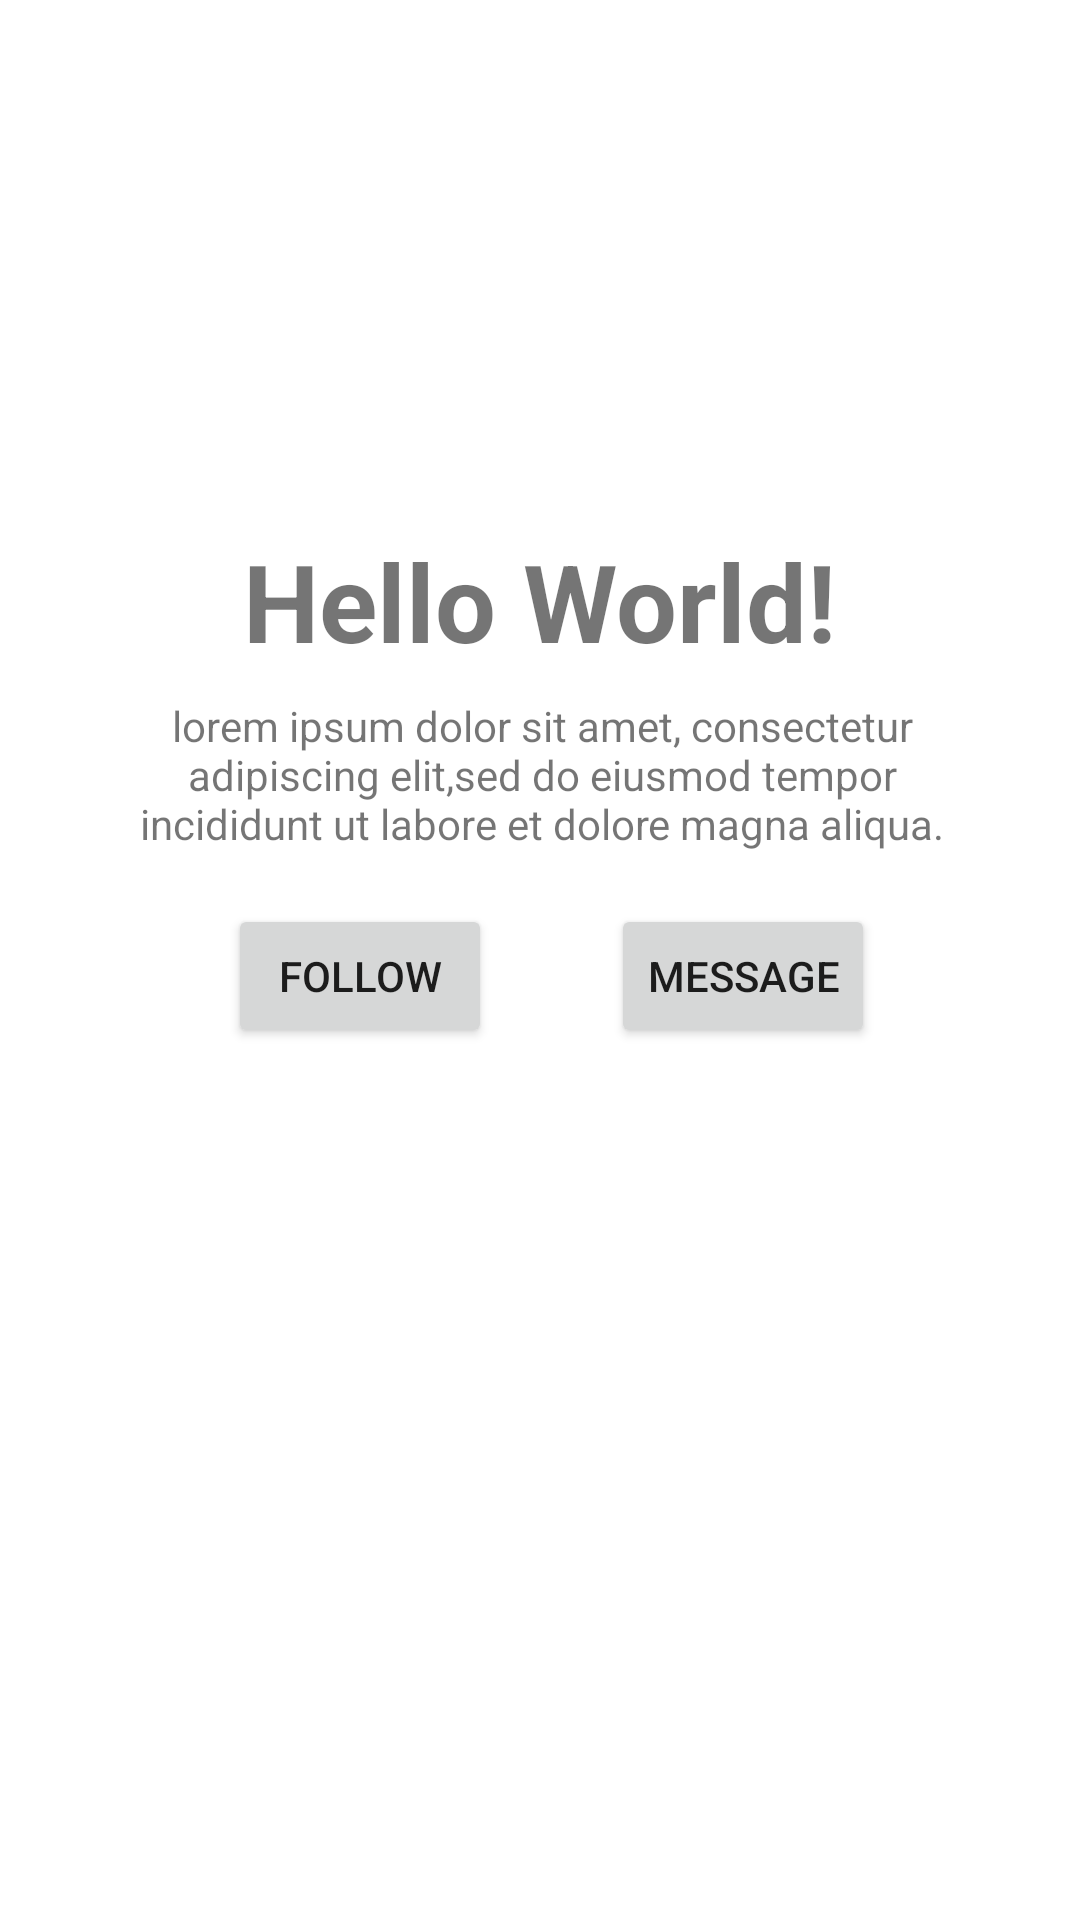

Write the Android layout XML for this screen, with the resource values it uses.
<!-- AndroidManifest.xml: application theme Theme.Practical2Activity -->
<!-- res/layout/activity_main.xml -->
<?xml version="1.0" encoding="utf-8"?>
<ScrollView xmlns:android="http://schemas.android.com/apk/res/android"
    xmlns:app="http://schemas.android.com/apk/res-auto"
    xmlns:tools="http://schemas.android.com/tools"
    android:layout_width="match_parent"
    android:layout_height="match_parent">


    <androidx.constraintlayout.widget.ConstraintLayout xmlns:android="http://schemas.android.com/apk/res/android"
        xmlns:app="http://schemas.android.com/apk/res-auto"
        xmlns:tools="http://schemas.android.com/tools"
        android:layout_width="match_parent"
        android:layout_height="match_parent"
        android:layout_marginLeft="32dp"
        android:layout_marginTop="8dp"
        android:layout_marginRight="32dp"
        android:textAlignment="center"
        tools:context=".MainActivity">



        <TextView
            android:id="@+id/name123"
            android:layout_width="wrap_content"
            android:layout_height="wrap_content"
            android:layout_marginTop="8dp"
            android:text="Hello World!"
            android:textSize="36sp"
            android:textStyle="bold"
            app:layout_constraintEnd_toEndOf="parent"
            app:layout_constraintStart_toStartOf="parent"
            app:layout_constraintTop_toBottomOf="@+id/imageView6" />

        <TextView
            android:id="@+id/desc123"
            android:layout_width="289dp"
            android:layout_height="53dp"
            android:layout_marginLeft="32dp"
            android:layout_marginTop="8dp"
            android:layout_marginRight="32dp"
            android:text="lorem ipsum dolor sit amet, consectetur adipiscing elit,sed do eiusmod tempor incididunt ut labore et dolore magna aliqua."
            android:textAlignment="center"
            app:layout_constraintEnd_toEndOf="parent"
            app:layout_constraintHorizontal_bias="0.49"
            app:layout_constraintStart_toStartOf="parent"
            app:layout_constraintTop_toBottomOf="@+id/name123" />

        <Button
            android:id="@+id/followbutton"
            android:layout_width="wrap_content"
            android:layout_height="wrap_content"
            android:layout_marginStart="44dp"
            android:layout_marginTop="16dp"
            android:text="Follow"
            app:layout_constraintBottom_toBottomOf="parent"
            app:layout_constraintStart_toStartOf="parent"
            app:layout_constraintTop_toBottomOf="@+id/desc123"
            app:layout_constraintVertical_bias="0.0" />

        <Button
            android:id="@+id/messagebutton"
            android:layout_width="wrap_content"
            android:layout_height="wrap_content"
            android:layout_marginTop="16dp"
            android:text="Message"
            app:layout_constraintBottom_toBottomOf="parent"
            app:layout_constraintEnd_toEndOf="parent"
            app:layout_constraintHorizontal_bias="0.523"
            app:layout_constraintStart_toEndOf="@+id/followbutton"
            app:layout_constraintTop_toBottomOf="@+id/desc123"
            app:layout_constraintVertical_bias="0.0" />

        <ImageView
            android:id="@+id/imageView6"
            android:layout_width="128dp"
            android:layout_height="128dp"
            android:layout_marginTop="32dp"
            app:layout_constraintEnd_toEndOf="parent"
            app:layout_constraintStart_toStartOf="parent"
            app:layout_constraintTop_toTopOf="parent"
            app:srcCompat="@mipmap/ic_launcher_round" />

    </androidx.constraintlayout.widget.ConstraintLayout>


</ScrollView>
<!-- resources referenced by this layout -->
<resources>
  <style name="Theme.Practical2Activity" parent="Theme.MaterialComponents.DayNight.DarkActionBar">
          
          <item name="colorPrimary">@color/purple_500</item>
          <item name="colorPrimaryVariant">@color/purple_700</item>
          <item name="colorOnPrimary">@color/white</item>
          
          <item name="colorSecondary">@color/teal_200</item>
          <item name="colorSecondaryVariant">@color/teal_700</item>
          <item name="colorOnSecondary">@color/black</item>
          
          <item name="android:statusBarColor" tools:targetApi="l">?attr/colorPrimaryVariant</item>
          
      </style>
  <!-- not gathered from this repository: default colours our renderer supplied (Android Studio template values) -->
  <color name="purple_500">#FF6200EE</color>
  <color name="purple_700">#FF3700B3</color>
  <color name="teal_200">#FF03DAC5</color>
  <color name="teal_700">#FF018786</color>
  <color name="black">#FF000000</color>
  <color name="white">#FFFFFFFF</color>
</resources>
